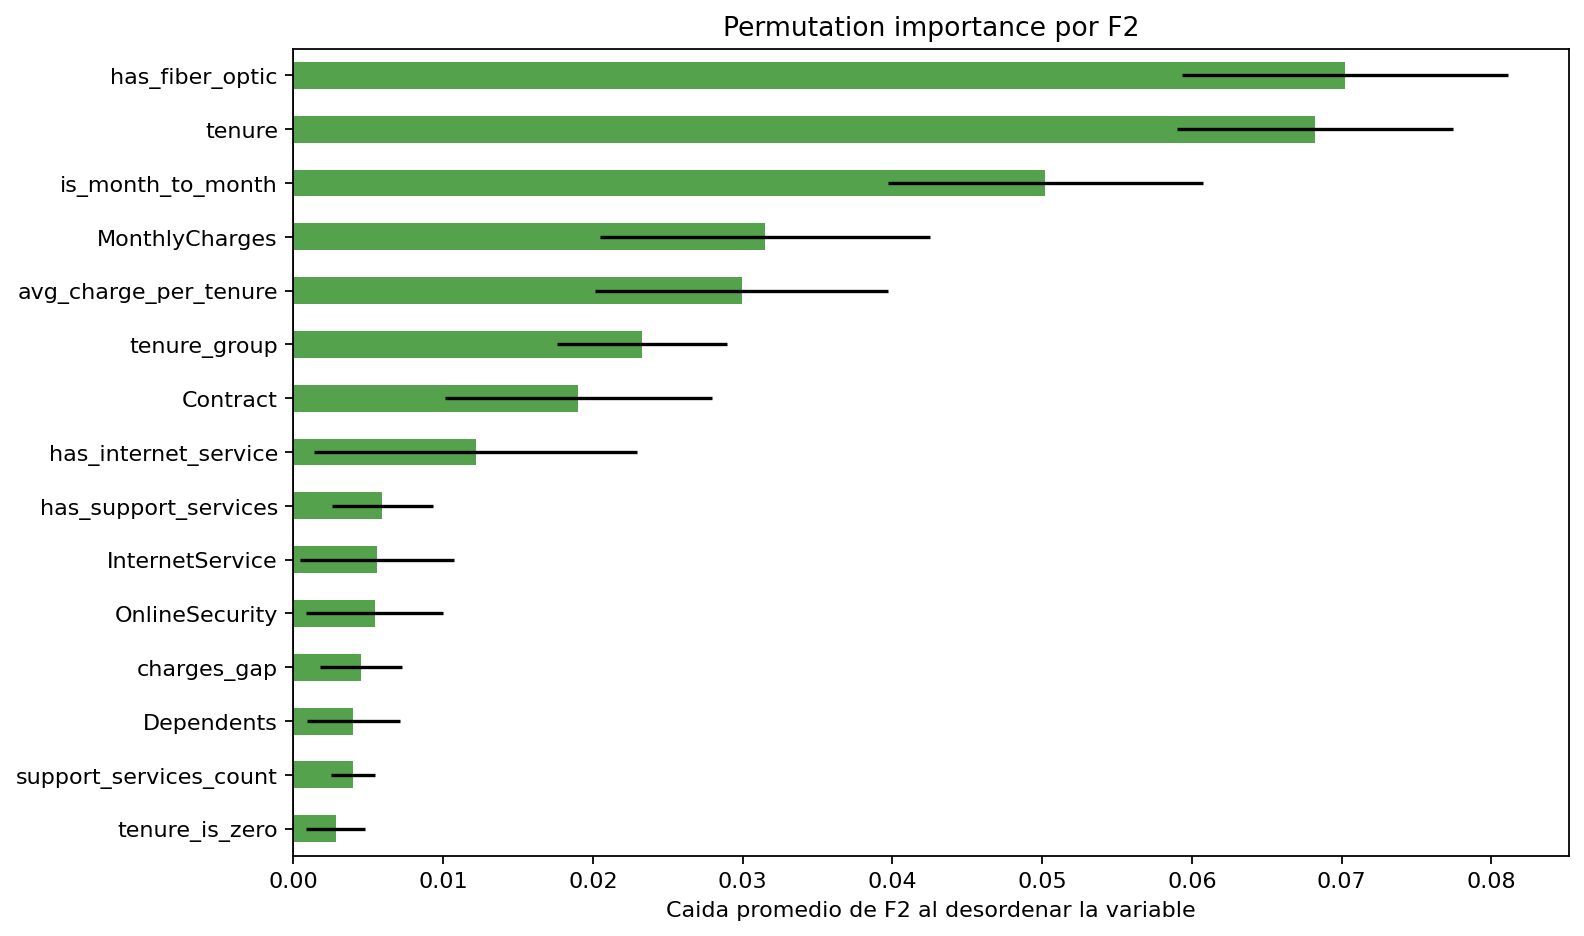

The table this chart was drawn from, first rows:
feature, importance_mean, importance_std
has_fiber_optic, 0.07023, 0.01088
tenure, 0.06823, 0.009201
is_month_to_month, 0.05022, 0.01055
MonthlyCharges, 0.03149, 0.01102
avg_charge_per_tenure, 0.02993, 0.009805
tenure_group, 0.02327, 0.005656
Contract, 0.01903, 0.008913
has_internet_service, 0.01217, 0.0108
has_support_services, 0.00594, 0.003363
InternetService, 0.00557, 0.005148
OnlineSecurity, 0.005415, 0.004596
charges_gap, 0.004486, 0.002741
Dependents, 0.003999, 0.003123
support_services_count, 0.003962, 0.001463
tenure_is_zero, 0.002826, 0.001967
TotalCharges_was_missing, 0.002826, 0.001967
TechSupport, 0.002694, 0.006716
PhoneService, 0.001895, 0.002115
TotalCharges, 0.001515, 0.0005804
PaperlessBilling, 0.001378, 0.002529
gender, 0.0008957, 0.001
paperless_billing_flag, 0.0004426, 0.002988
is_electronic_check, 0.0004082, 0.001768
total_services_count, -2.5754777182607215e-05, 0.006112
streaming_services_count, -0.0001438, 0.003419
Partner, -0.0001725, 0.001771
PaymentMethod, -0.001654, 0.00126
DeviceProtection, -0.002057, 0.002646
OnlineBackup, -0.002407, 0.003306
phone_or_addon_services_count, -0.002495, 0.00434
SeniorCitizen, -0.002514, 0.002035
StreamingTV, -0.003161, 0.003031
StreamingMovies, -0.004027, 0.004362
digital_payment_risk, -0.006076, 0.001939
MultipleLines, -0.006701, 0.004549
